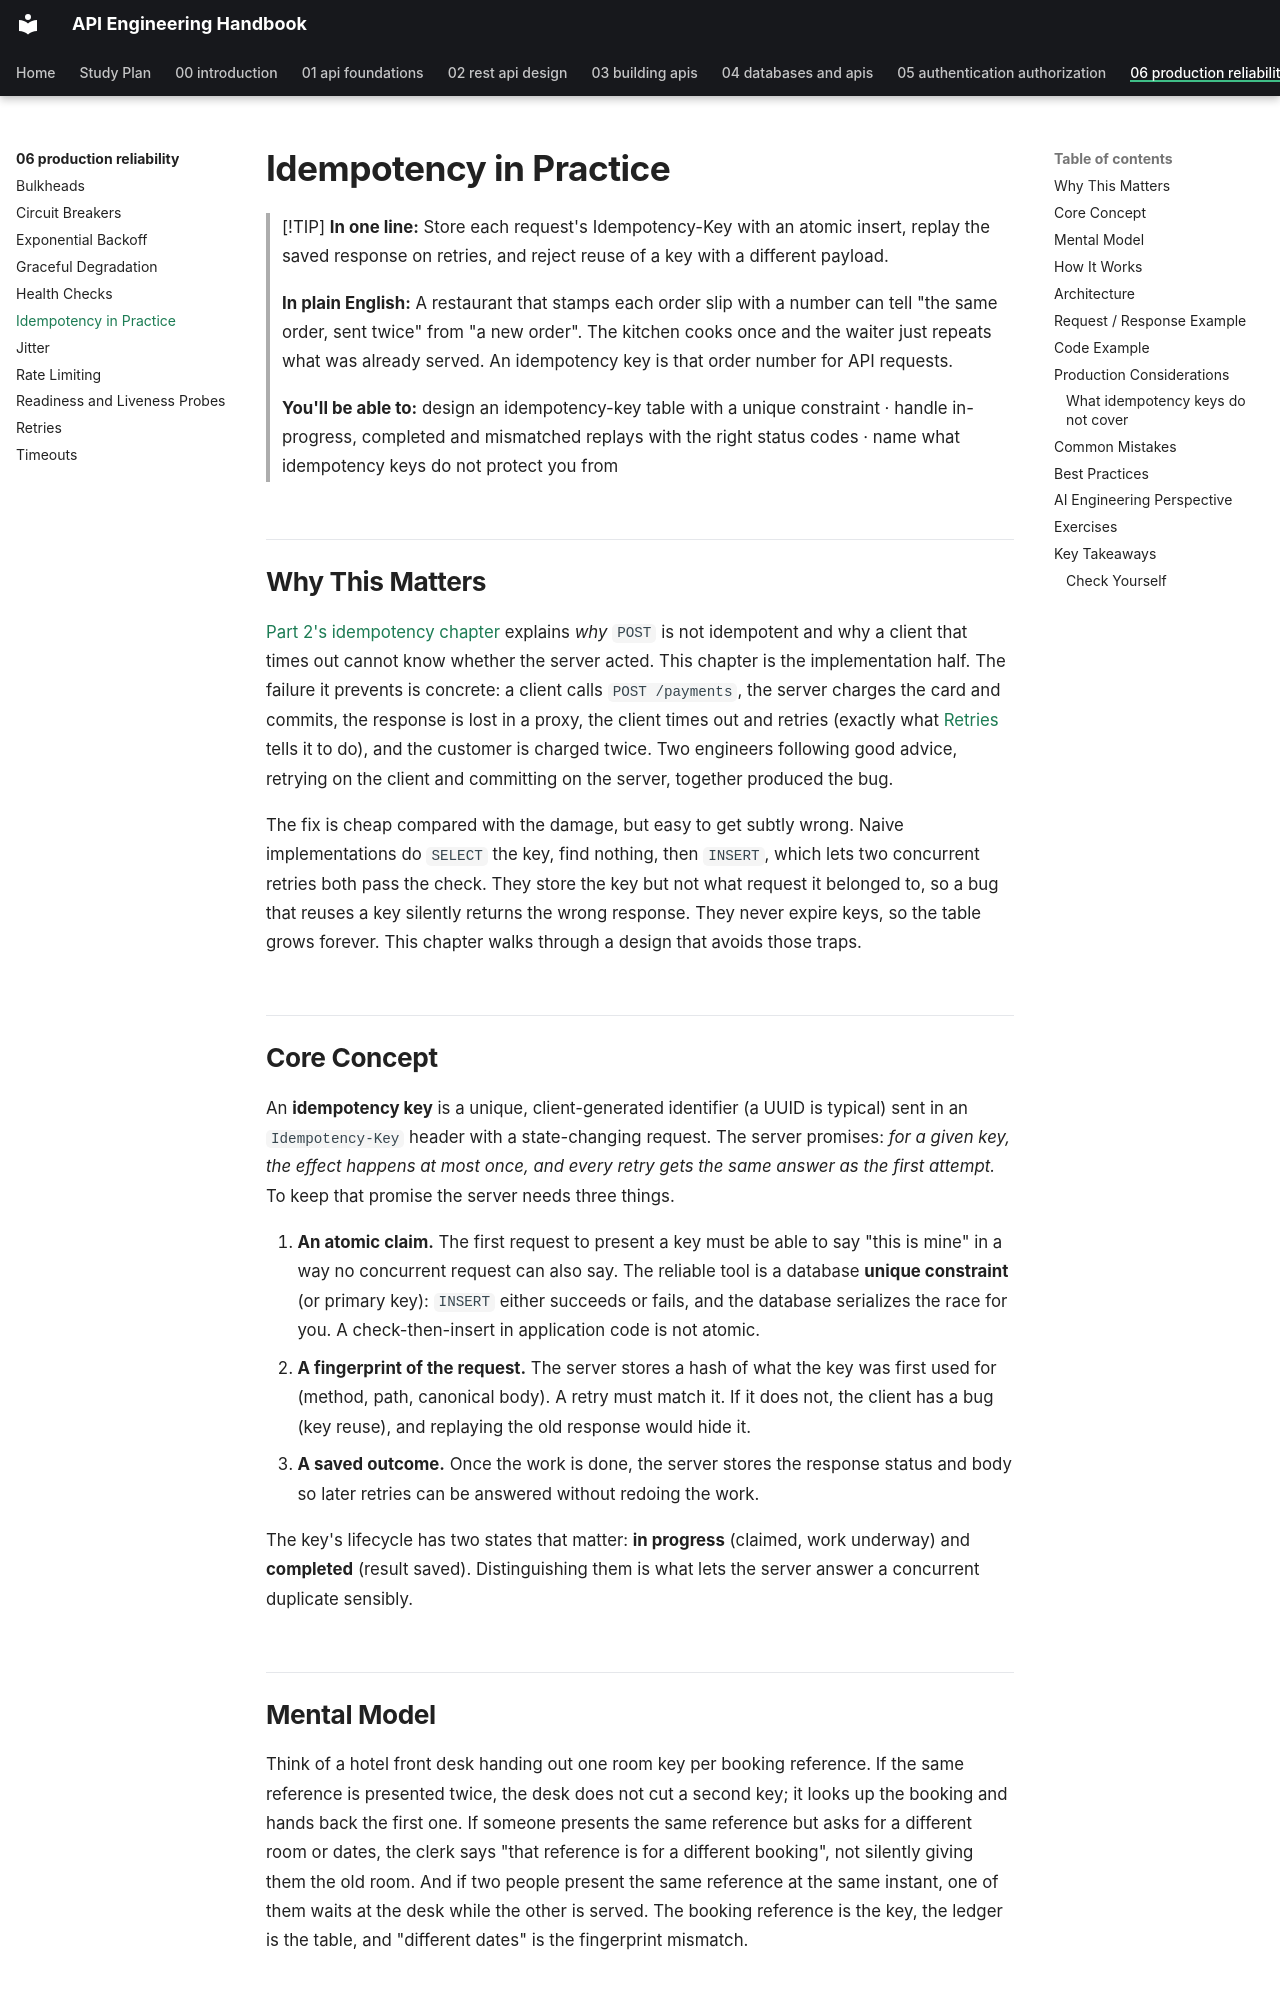

repository: himanshu231204/api-engineering-handbook · page: 06-production-reliability/idempotency-in-practice/index.html · generator: mkdocs

# Idempotency in Practice

> [!TIP]
> **In one line:** Store each request's Idempotency-Key with an atomic insert, replay the saved response on retries, and reject reuse of a key with a different payload.
>
> **In plain English:** A restaurant that stamps each order slip with a number can tell "the same order, sent twice" from "a new order". The kitchen cooks once and the waiter just repeats what was already served. An idempotency key is that order number for API requests.
>
> **You'll be able to:** design an idempotency-key table with a unique constraint · handle in-progress, completed and mismatched replays with the right status codes · name what idempotency keys do not protect you from

## Why This Matters

[Part 2's idempotency chapter](../02-rest-api-design/idempotency.md) explains *why* `POST` is not idempotent and why a client that times out cannot know whether the server acted. This chapter is the implementation half. The failure it prevents is concrete: a client calls `POST /payments`, the server charges the card and commits, the response is lost in a proxy, the client times out and retries (exactly what [Retries](retries.md) tells it to do), and the customer is charged twice. Two engineers following good advice, retrying on the client and committing on the server, together produced the bug.

The fix is cheap compared with the damage, but easy to get subtly wrong. Naive implementations do `SELECT` the key, find nothing, then `INSERT`, which lets two concurrent retries both pass the check. They store the key but not what request it belonged to, so a bug that reuses a key silently returns the wrong response. They never expire keys, so the table grows forever. This chapter walks through a design that avoids those traps.

## Core Concept

An **idempotency key** is a unique, client-generated identifier (a UUID is typical) sent in an `Idempotency-Key` header with a state-changing request. The server promises: *for a given key, the effect happens at most once, and every retry gets the same answer as the first attempt.* To keep that promise the server needs three things.

1. **An atomic claim.** The first request to present a key must be able to say "this is mine" in a way no concurrent request can also say. The reliable tool is a database **unique constraint** (or primary key): `INSERT` either succeeds or fails, and the database serializes the race for you. A check-then-insert in application code is not atomic.
2. **A fingerprint of the request.** The server stores a hash of what the key was first used for (method, path, canonical body). A retry must match it. If it does not, the client has a bug (key reuse), and replaying the old response would hide it.
3. **A saved outcome.** Once the work is done, the server stores the response status and body so later retries can be answered without redoing the work.

The key's lifecycle has two states that matter: **in progress** (claimed, work underway) and **completed** (result saved). Distinguishing them is what lets the server answer a concurrent duplicate sensibly.
